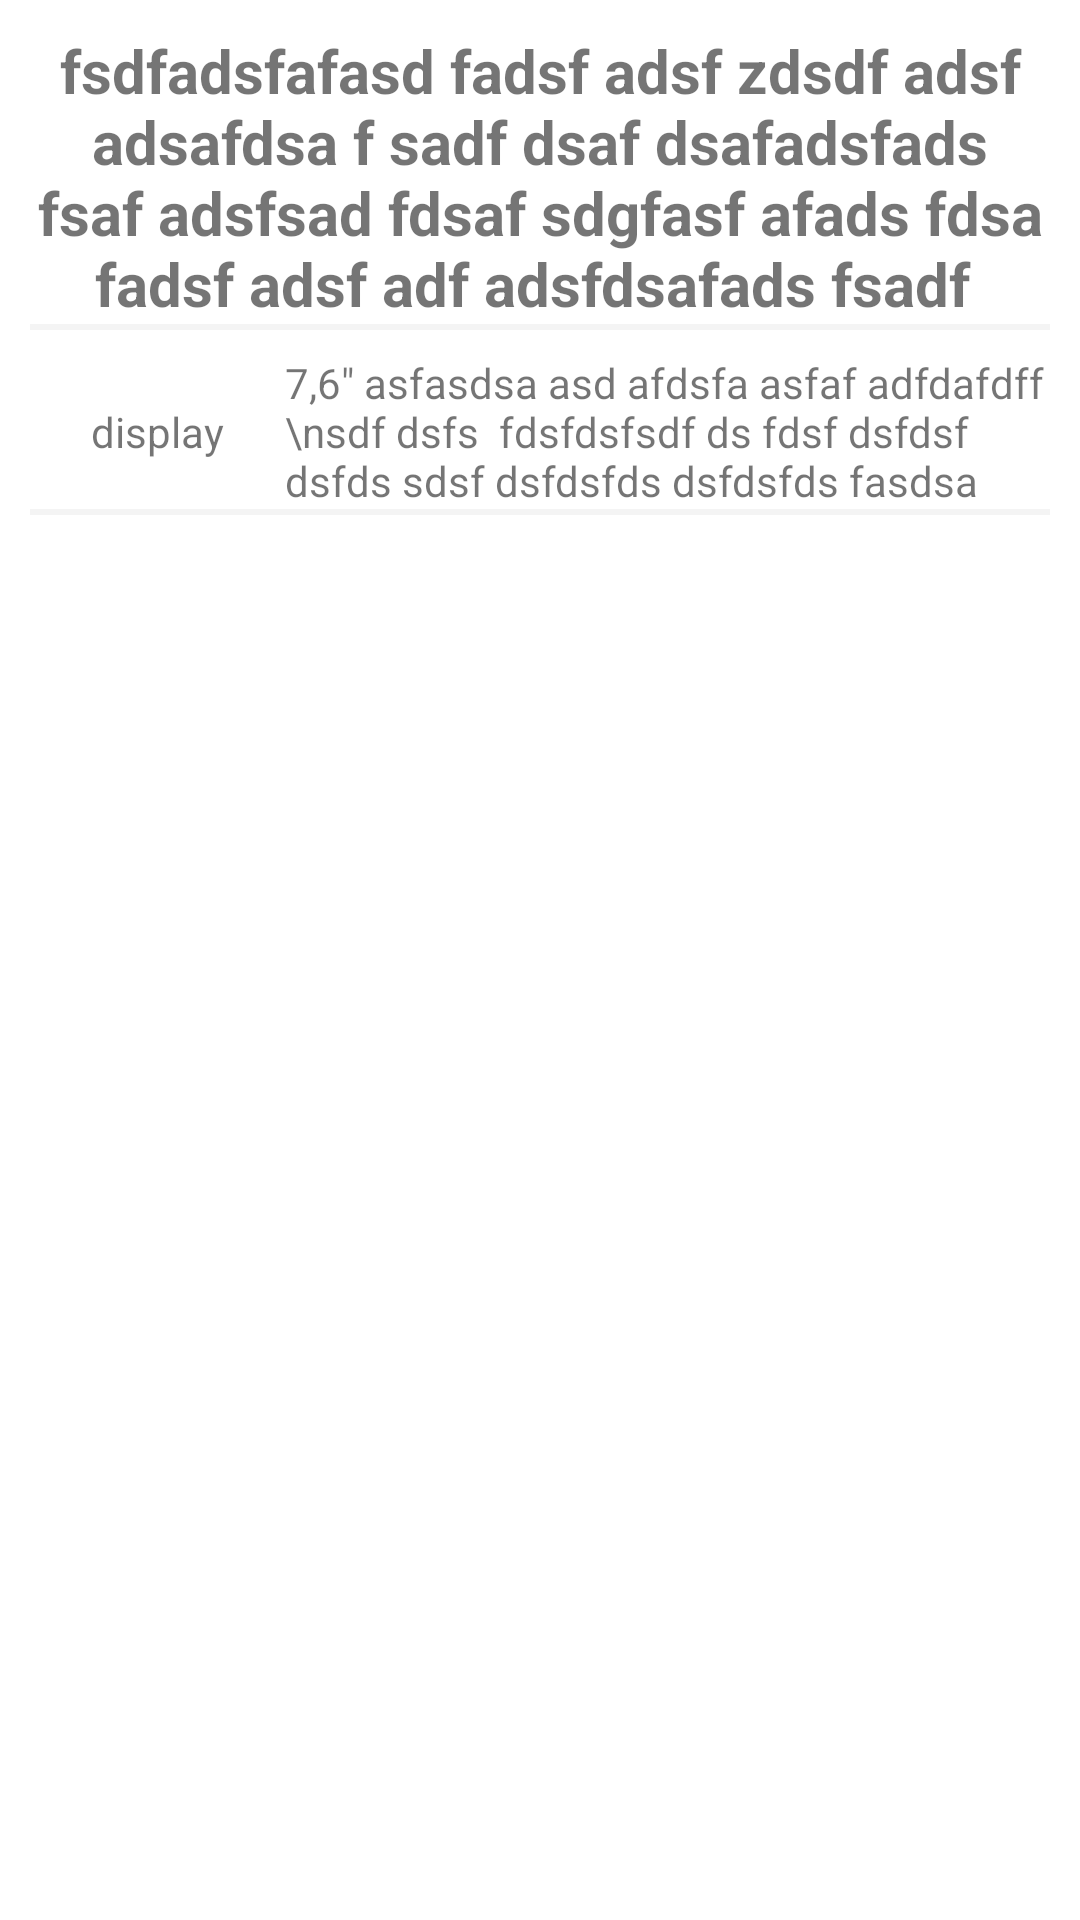

Layout XML and referenced resources for this Android screen:
<!-- AndroidManifest.xml: application theme Theme.UspMobile -->
<!-- res/layout/fragment_model_characteristics.xml -->
<?xml version="1.0" encoding="utf-8"?>
<androidx.core.widget.NestedScrollView
    xmlns:android="http://schemas.android.com/apk/res/android"
    xmlns:app="http://schemas.android.com/apk/res-auto"
    android:layout_width="match_parent"
    android:layout_height="wrap_content">

    <androidx.constraintlayout.widget.ConstraintLayout
        android:layout_width="match_parent"
        android:layout_height="wrap_content"
        android:padding="10dp">

        <TextView
            android:id="@+id/modelUsp"
            android:layout_width="match_parent"
            android:layout_height="wrap_content"
            android:textSize="20sp"
            android:textStyle="bold"
            android:gravity="center"
            app:layout_constraintEnd_toEndOf="parent"
            app:layout_constraintStart_toStartOf="parent"
            app:layout_constraintTop_toTopOf="parent"
            android:text="fsdfadsfafasd fadsf adsf zdsdf adsf adsafdsa f sadf dsaf dsafadsfads fsaf adsfsad fdsaf sdgfasf afads fdsa fadsf adsf adf adsfdsafads fsadf " />

        <View
            android:layout_width="match_parent"
            android:layout_height="2dp"
            android:background="@color/lite_grey"
            app:layout_constraintEnd_toEndOf="parent"
            app:layout_constraintStart_toStartOf="parent"
            app:layout_constraintTop_toBottomOf="@+id/modelUsp" />


            <TextView
                android:id="@+id/modelDisplay"
                android:layout_width="0dp"
                android:layout_height="wrap_content"
                android:gravity="center"
                app:layout_constraintHorizontal_weight="1"
                android:layout_marginTop="10dp"
                app:layout_constraintStart_toStartOf="parent"
                app:layout_constraintEnd_toStartOf="@+id/displayCharacteristic"
                app:layout_constraintTop_toBottomOf="@+id/modelUsp"
                app:layout_constraintBottom_toBottomOf="@+id/displayCharacteristic"
                android:text="display"/>

            <TextView
                android:id="@+id/displayCharacteristic"
                android:layout_width="0dp"
                android:layout_height="wrap_content"
                app:layout_constraintHorizontal_weight="3"
                android:layout_marginTop="10dp"
                app:layout_constraintStart_toEndOf="@+id/modelDisplay"
                app:layout_constraintEnd_toEndOf="parent"
                app:layout_constraintTop_toBottomOf="@+id/modelUsp"
                android:text='7,6" asfasdsa asd afdsfa asfaf adfdafdff \nsdf dsfs  fdsfdsfsdf ds fdsf dsfdsf dsfds sdsf dsfdsfds dsfdsfds fasdsa'/>

            <View
                android:layout_width="match_parent"
                android:layout_height="2dp"
                android:background="@color/lite_grey"
                app:layout_constraintEnd_toEndOf="parent"
                app:layout_constraintStart_toStartOf="parent"
                app:layout_constraintTop_toBottomOf="@+id/displayCharacteristic" />

    </androidx.constraintlayout.widget.ConstraintLayout>

</androidx.core.widget.NestedScrollView>
<!-- resources referenced by this layout -->
<resources>
  <color name="lite_grey">#32C8C8C8</color>
  <style name="Theme.UspMobile" parent="Theme.MaterialComponents.DayNight.DarkActionBar">
          
          <item name="colorPrimary">@color/purple_500</item>
          <item name="colorPrimaryVariant">@color/purple_700</item>
          <item name="colorOnPrimary">@color/white</item>
          
          <item name="colorSecondary">@color/teal_200</item>
          <item name="colorSecondaryVariant">@color/teal_700</item>
          <item name="colorOnSecondary">@color/black</item>
          
          <item name="android:statusBarColor" tools:targetApi="l">?attr/colorPrimaryVariant</item>
          
      </style>
  <color name="purple_500">#FF6200EE</color>
  <color name="purple_700">#FF3700B3</color>
  <color name="white">#FFFFFFFF</color>
  <color name="teal_200">#FF03DAC5</color>
  <color name="teal_700">#FF018786</color>
  <color name="black">#FF000000</color>
</resources>
